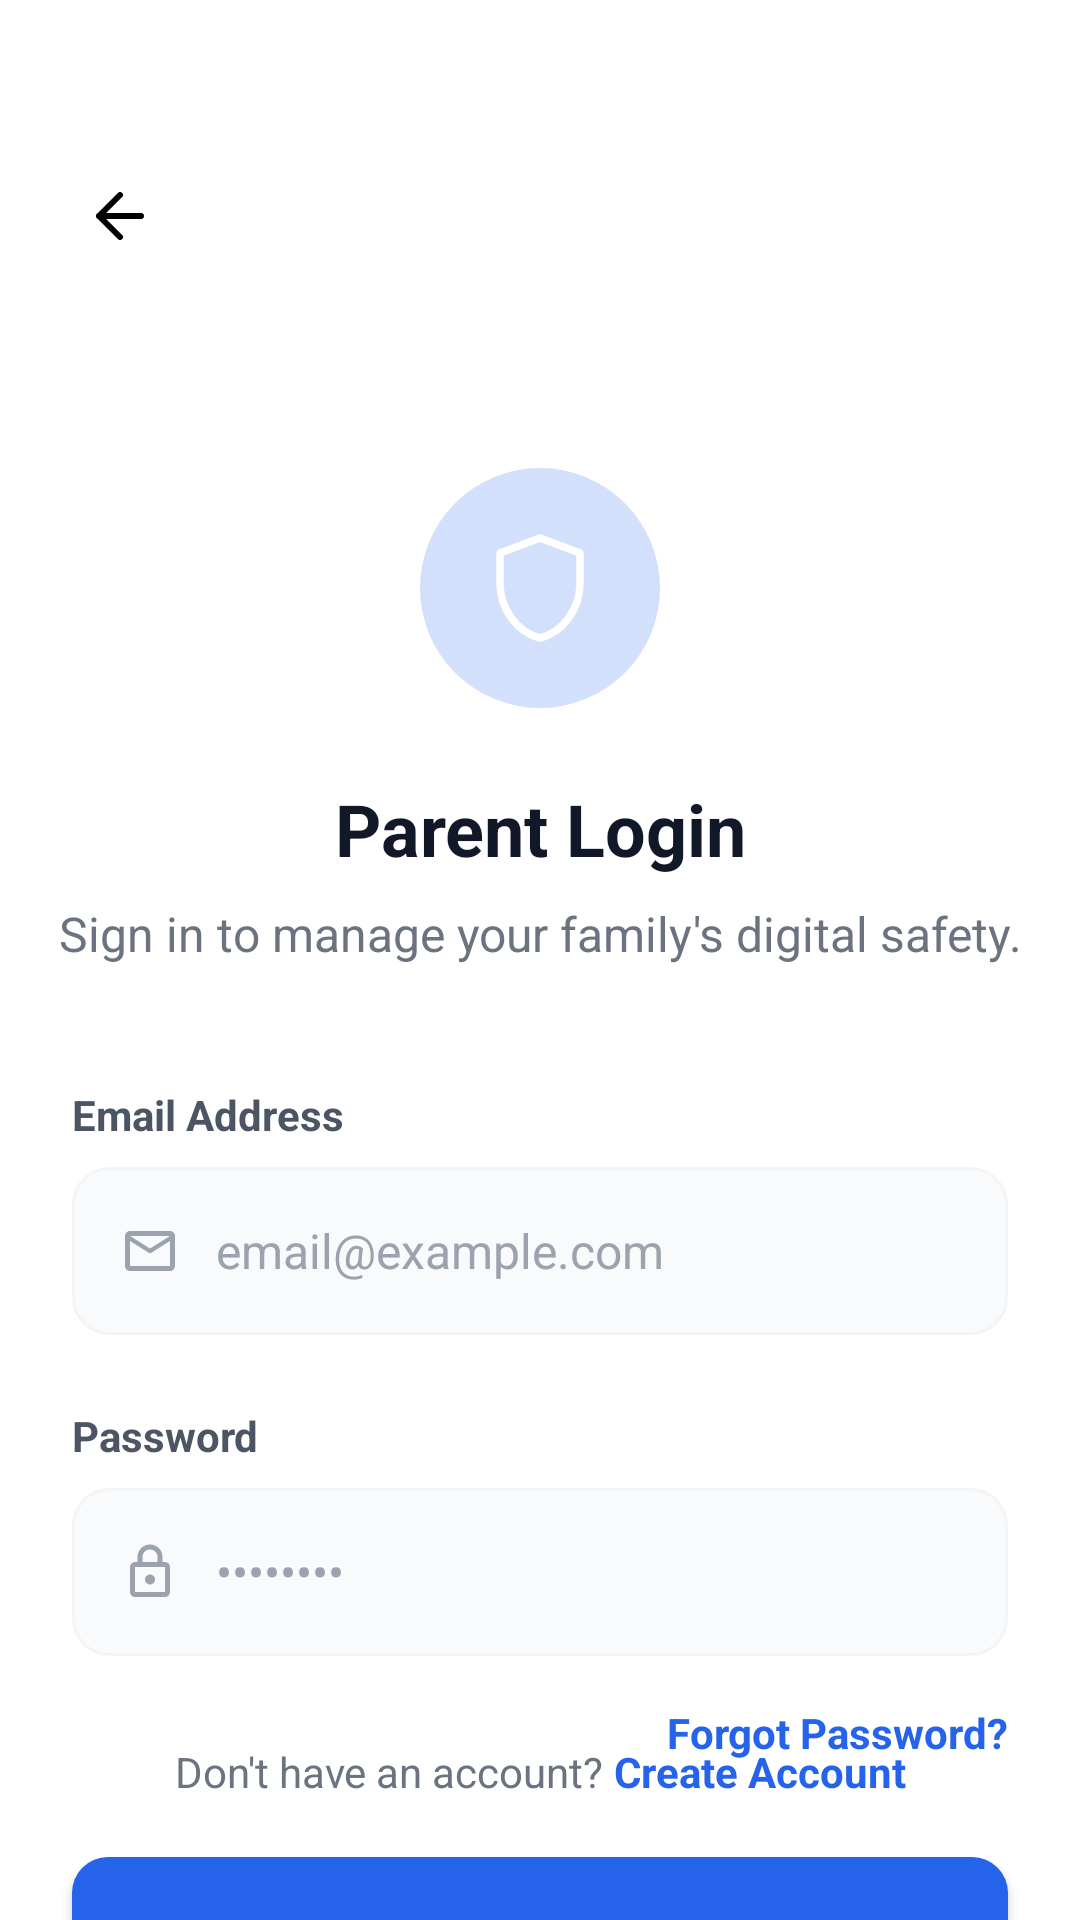

Reconstruct the res/layout file that produces this screen, plus the resources it refers to.
<!-- AndroidManifest.xml: application theme Theme.Kidshield -->
<!-- res/layout/activity_parent_login.xml -->
<?xml version="1.0" encoding="utf-8"?>
<androidx.constraintlayout.widget.ConstraintLayout xmlns:android="http://schemas.android.com/apk/res/android"
    xmlns:app="http://schemas.android.com/apk/res-auto"
    android:layout_width="match_parent"
    android:layout_height="match_parent"
    android:background="#FFFFFF"
    android:fitsSystemWindows="true">

    <ImageView
        android:id="@+id/btn_back"
        android:layout_width="48dp"
        android:layout_height="48dp"
        android:layout_marginStart="16dp"
        android:layout_marginTop="48dp"
        android:padding="12dp"
        android:src="@drawable/ic_back"
        app:layout_constraintStart_toStartOf="parent"
        app:layout_constraintTop_toTopOf="parent" />

    <FrameLayout
        android:id="@+id/logo_container"
        android:layout_width="80dp"
        android:layout_height="80dp"
        android:layout_marginTop="60dp"
        android:background="@drawable/rounded_logo_bg"
        android:backgroundTint="#2563EB"
        app:layout_constraintEnd_toEndOf="parent"
        app:layout_constraintStart_toStartOf="parent"
        app:layout_constraintTop_toBottomOf="@id/btn_back">

        <ImageView
            android:layout_width="40dp"
            android:layout_height="40dp"
            android:layout_gravity="center"
            android:src="@drawable/ic_shield"
            app:tint="#FFFFFF" />
    </FrameLayout>

    <TextView
        android:id="@+id/login_title"
        android:layout_width="wrap_content"
        android:layout_height="wrap_content"
        android:layout_marginTop="24dp"
        android:text="Parent Login"
        android:textColor="#111827"
        android:textSize="24sp"
        android:textStyle="bold"
        app:layout_constraintEnd_toEndOf="parent"
        app:layout_constraintStart_toStartOf="parent"
        app:layout_constraintTop_toBottomOf="@id/logo_container" />

    <TextView
        android:id="@+id/login_subtitle"
        android:layout_width="wrap_content"
        android:layout_height="wrap_content"
        android:layout_marginTop="8dp"
        android:text="Sign in to manage your family's digital safety."
        android:textColor="#6B7280"
        android:textSize="16sp"
        app:layout_constraintEnd_toEndOf="parent"
        app:layout_constraintStart_toStartOf="parent"
        app:layout_constraintTop_toBottomOf="@id/login_title" />

    <TextView
        android:id="@+id/label_email"
        android:layout_width="wrap_content"
        android:layout_height="wrap_content"
        android:layout_marginStart="24dp"
        android:layout_marginTop="40dp"
        android:text="Email Address"
        android:textColor="#4B5563"
        android:textSize="14sp"
        android:textStyle="bold"
        app:layout_constraintStart_toStartOf="parent"
        app:layout_constraintTop_toBottomOf="@id/login_subtitle" />

    <LinearLayout
        android:id="@+id/email_input_bg"
        android:layout_width="0dp"
        android:layout_height="56dp"
        android:layout_marginHorizontal="24dp"
        android:layout_marginTop="8dp"
        android:background="@drawable/edittext_bg"
        android:gravity="center_vertical"
        android:orientation="horizontal"
        android:paddingHorizontal="16dp"
        app:layout_constraintEnd_toEndOf="parent"
        app:layout_constraintStart_toStartOf="parent"
        app:layout_constraintTop_toBottomOf="@id/label_email">

        <ImageView
            android:layout_width="20dp"
            android:layout_height="20dp"
            android:src="@drawable/ic_email" />

        <EditText
            android:id="@+id/et_email"
            android:layout_width="match_parent"
            android:layout_height="match_parent"
            android:layout_marginStart="12dp"
            android:background="@android:color/transparent"
            android:hint="email@example.com"
            android:inputType="textEmailAddress"
            android:textColor="#111827"
            android:textColorHint="#9CA3AF"
            android:textSize="16sp" />
    </LinearLayout>

    <TextView
        android:id="@+id/label_password"
        android:layout_width="wrap_content"
        android:layout_height="wrap_content"
        android:layout_marginStart="24dp"
        android:layout_marginTop="24dp"
        android:text="Password"
        android:textColor="#4B5563"
        android:textSize="14sp"
        android:textStyle="bold"
        app:layout_constraintStart_toStartOf="parent"
        app:layout_constraintTop_toBottomOf="@id/email_input_bg" />

    <LinearLayout
        android:id="@+id/password_input_bg"
        android:layout_width="0dp"
        android:layout_height="56dp"
        android:layout_marginHorizontal="24dp"
        android:layout_marginTop="8dp"
        android:background="@drawable/edittext_bg"
        android:gravity="center_vertical"
        android:orientation="horizontal"
        android:paddingHorizontal="16dp"
        app:layout_constraintEnd_toEndOf="parent"
        app:layout_constraintStart_toStartOf="parent"
        app:layout_constraintTop_toBottomOf="@id/label_password">

        <ImageView
            android:layout_width="20dp"
            android:layout_height="20dp"
            android:src="@drawable/ic_lock" />

        <EditText
            android:id="@+id/et_password"
            android:layout_width="match_parent"
            android:layout_height="match_parent"
            android:layout_marginStart="12dp"
            android:background="@android:color/transparent"
            android:hint="••••••••"
            android:inputType="textPassword"
            android:textColor="#111827"
            android:textColorHint="#9CA3AF"
            android:textSize="16sp" />
    </LinearLayout>

    <TextView
        android:id="@+id/btn_forgot_password"
        android:layout_width="wrap_content"
        android:layout_height="wrap_content"
        android:layout_marginTop="16dp"
        android:layout_marginEnd="24dp"
        android:text="Forgot Password?"
        android:textColor="#2563EB"
        android:textSize="14sp"
        android:textStyle="bold"
        app:layout_constraintEnd_toEndOf="parent"
        app:layout_constraintTop_toBottomOf="@id/password_input_bg" />

    <android.widget.Button
        android:id="@+id/btn_sign_in"
        android:layout_width="0dp"
        android:layout_height="56dp"
        android:layout_marginHorizontal="24dp"
        android:layout_marginTop="32dp"
        android:background="@drawable/btn_primary"
        android:text="Sign In"
        android:textAllCaps="false"
        android:textColor="#FFFFFF"
        android:textSize="16sp"
        android:textStyle="bold"
        app:layout_constraintEnd_toEndOf="parent"
        app:layout_constraintStart_toStartOf="parent"
        app:layout_constraintTop_toBottomOf="@id/btn_forgot_password" />

    <LinearLayout
        android:layout_width="wrap_content"
        android:layout_height="wrap_content"
        android:layout_marginBottom="40dp"
        android:orientation="horizontal"
        app:layout_constraintBottom_toBottomOf="parent"
        app:layout_constraintEnd_toEndOf="parent"
        app:layout_constraintStart_toStartOf="parent">

        <TextView
            android:layout_width="wrap_content"
            android:layout_height="wrap_content"
            android:text="Don't have an account? "
            android:textColor="#6B7280"
            android:textSize="14sp" />

        <TextView
            android:id="@+id/btn_create_account"
            android:layout_width="wrap_content"
            android:layout_height="wrap_content"
            android:text="Create Account"
            android:textColor="#2563EB"
            android:textSize="14sp"
            android:textStyle="bold" />
    </LinearLayout>

</androidx.constraintlayout.widget.ConstraintLayout>
<!-- resources referenced by this layout -->
<resources>
  <!-- drawable btn_primary (drawable) -->
  <?xml version="1.0" encoding="utf-8"?>
  <ripple xmlns:android="http://schemas.android.com/apk/res/android"
      android:color="#40FFFFFF">
      <item>
          <shape android:shape="rectangle">
              <solid android:color="#2563EB" />
              <corners android:radius="12dp" />
          </shape>
      </item>
  </ripple>
  <!-- drawable edittext_bg (drawable) -->
  <?xml version="1.0" encoding="utf-8"?>
  <shape xmlns:android="http://schemas.android.com/apk/res/android">
      <solid android:color="#F9FAFB" />
      <corners android:radius="12dp" />
      <stroke android:width="1dp" android:color="#F3F4F6" />
  </shape>
  <!-- drawable ic_back (drawable) -->
  <?xml version="1.0" encoding="utf-8"?>
  <vector xmlns:android="http://schemas.android.com/apk/res/android"
      android:width="24dp"
      android:height="24dp"
      android:viewportWidth="24"
      android:viewportHeight="24">
      <path
          android:fillColor="@android:color/transparent"
          android:strokeColor="#FF000000"
          android:strokeWidth="2"
          android:strokeLineCap="round"
          android:strokeLineJoin="round"
          android:pathData="M19,12H5M5,12L12,19M5,12L12,5"/>
  </vector>
  <!-- drawable ic_email (drawable) -->
  <vector xmlns:android="http://schemas.android.com/apk/res/android"
      android:width="24dp"
      android:height="24dp"
      android:viewportWidth="24"
      android:viewportHeight="24">
      <path
          android:fillColor="#9CA3AF"
          android:pathData="M20,4H4C2.9,4 2,4.9 2,6v12c0,1.1 0.9,2 2,2h16c1.1,0 2,-0.9 2,-2V6C22,4.9 21.1,4 20,4zM20,18H4V8l8,5 8,-5V18zM12,11L4,6h16L12,11z"/>
  </vector>
  <!-- drawable ic_lock (drawable) -->
  <vector xmlns:android="http://schemas.android.com/apk/res/android"
      android:width="24dp"
      android:height="24dp"
      android:viewportWidth="24"
      android:viewportHeight="24">
      <path
          android:fillColor="#9CA3AF"
          android:pathData="M18,8h-1V6c0,-2.76 -2.24,-5 -5,-5S7,3.24 7,6v2H6c-1.1,0 -2,0.9 -2,2v10c0,1.1 0.9,2 2,2h12c1.1,0 2,-0.9 2,-2V10C20,8.9 19.1,8 18,8zM9,6c0,-1.66 1.34,-3 3,-3s3,1.34 3,3v2H9V6zM18,20H6V10h12V20zM12,17c1.1,0 2,-0.9 2,-2s-0.9,-2 -2,-2s-2,0.9 -2,2S10.9,17 12,17z"/>
  </vector>
  <!-- drawable ic_shield (drawable) -->
  <vector xmlns:android="http://schemas.android.com/apk/res/android"
      android:width="120dp"
      android:height="120dp"
      android:viewportWidth="24"
      android:viewportHeight="24">
      <path
          android:fillColor="#00000000"
          android:pathData="M12,2L4,5v6.09c0,5.05 3.41,9.76 8,10.91 4.59,-1.15 8,-5.86 8,-10.91V5L12,2z"
          android:strokeWidth="1.5"
          android:strokeColor="#FFFFFF"
          android:strokeLineCap="round"
          android:strokeLineJoin="round"/>
  </vector>
  <!-- drawable rounded_logo_bg (drawable) -->
  <?xml version="1.0" encoding="utf-8"?>
  <shape xmlns:android="http://schemas.android.com/apk/res/android">
      <solid android:color="#33FFFFFF" />
      <corners android:radius="40dp" />
  </shape>
  <style name="Theme.Kidshield" parent="Base.Theme.Kidshield" />
  <style name="Base.Theme.Kidshield" parent="Theme.Material3.DayNight.NoActionBar">
          
      </style>
</resources>
